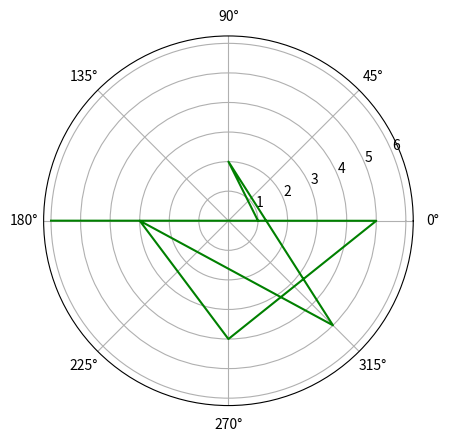

Generate this figure with matplotlib:
import numpy as np
import matplotlib.pyplot as plt
pi = 3.1415

plt.axes(projection = 'polar')

#lists to hold all the points being plotted
angle = [0, pi/2, 7*pi/4, pi, 3*pi/2, 2*pi, 5*pi/1]
radius = [1, 2, 5, 3, 4, 5, 6]
print(angle, radius) # see numbers that are being drawn

plt.plot(angle, radius, color = 'green') #actually draw it

plt.show()
